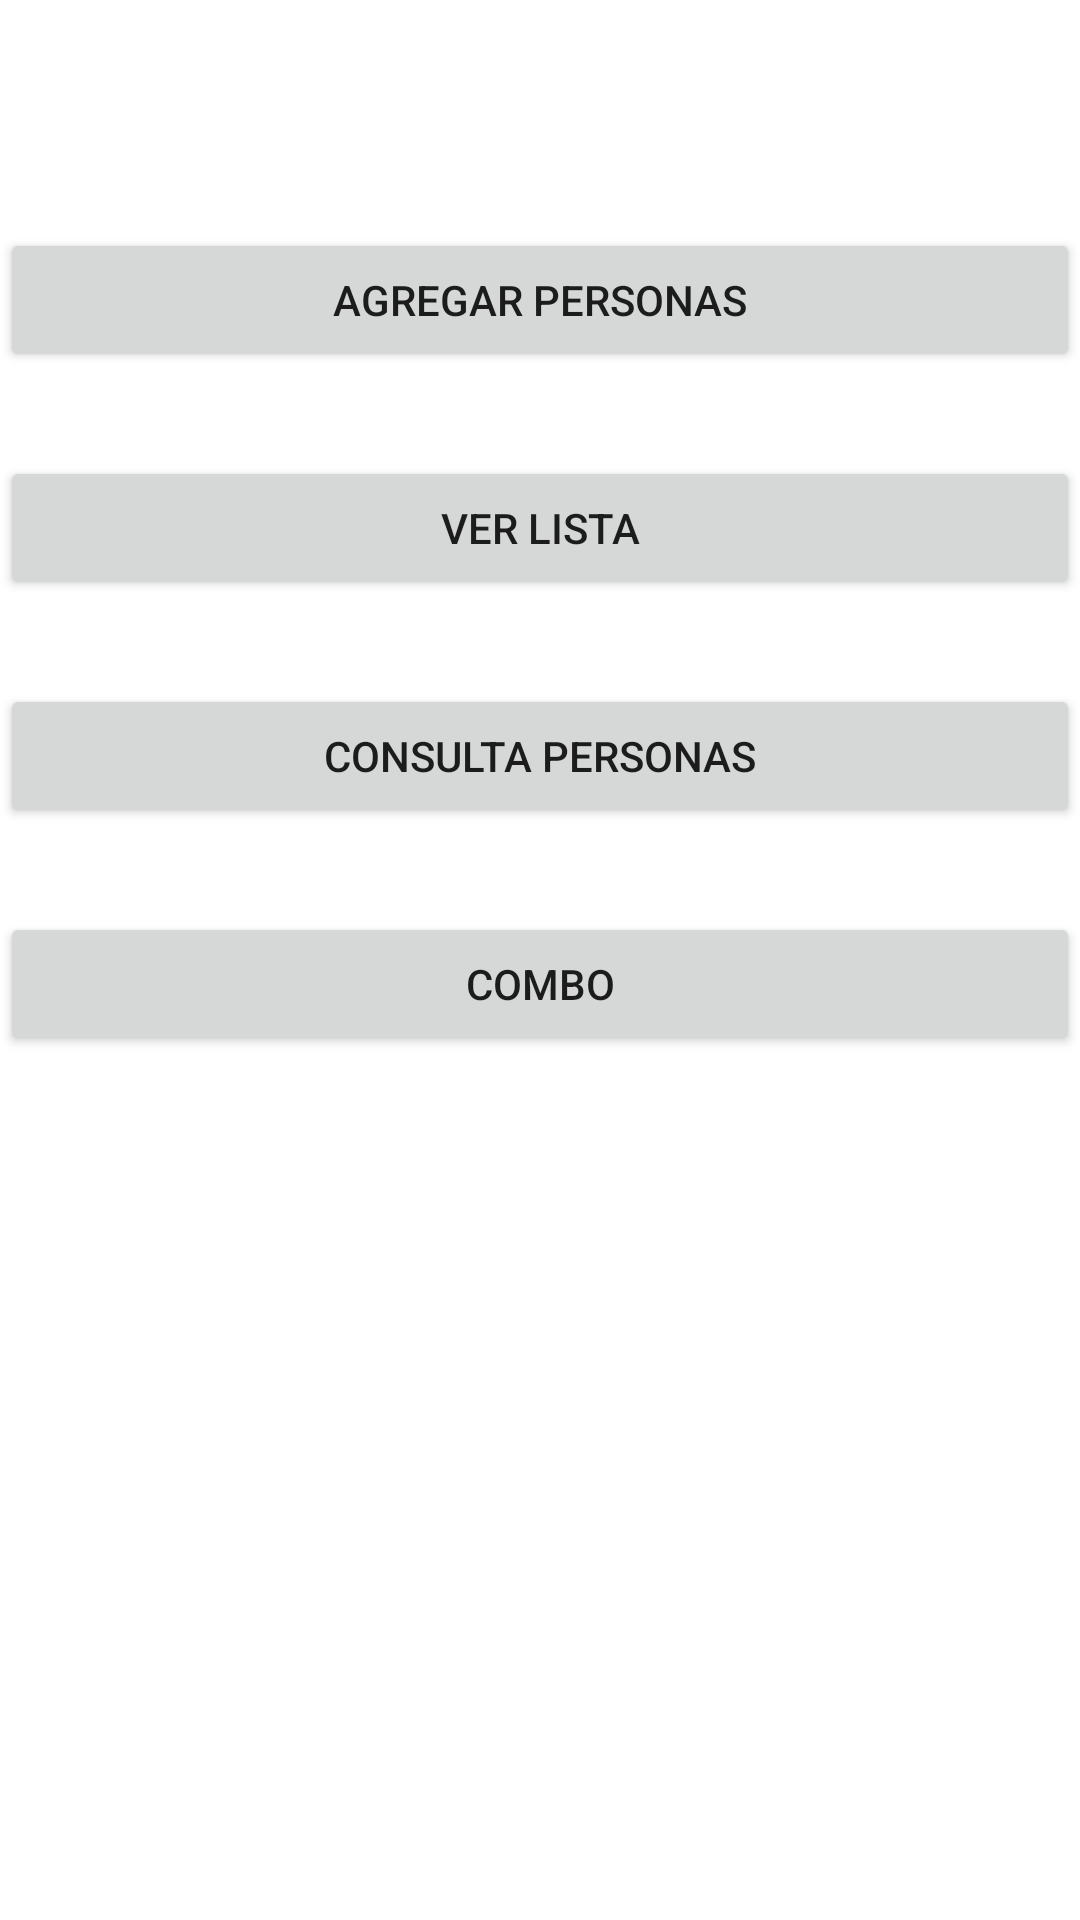

Android layout source for this screen:
<!-- AndroidManifest.xml: application theme Theme.PM01SQLite -->
<!-- res/layout/activity_main.xml -->
<?xml version="1.0" encoding="utf-8"?>
<androidx.constraintlayout.widget.ConstraintLayout xmlns:android="http://schemas.android.com/apk/res/android"
    xmlns:app="http://schemas.android.com/apk/res-auto"
    xmlns:tools="http://schemas.android.com/tools"
    android:layout_width="match_parent"
    android:layout_height="match_parent"
    tools:context=".MainActivity">

    <Button
        android:id="@+id/btnadd"
        android:layout_width="0dp"
        android:layout_height="wrap_content"
        android:layout_marginTop="76dp"
        android:text="Agregar Personas"
        app:layout_constraintEnd_toEndOf="parent"
        app:layout_constraintHorizontal_bias="0.0"
        app:layout_constraintStart_toStartOf="parent"
        app:layout_constraintTop_toTopOf="parent" />

    <Button
        android:id="@+id/btnLista"
        android:layout_width="0dp"
        android:layout_height="wrap_content"
        android:layout_marginTop="28dp"
        android:text="Ver Lista"
        app:layout_constraintEnd_toEndOf="parent"
        app:layout_constraintHorizontal_bias="0.0"
        app:layout_constraintStart_toStartOf="parent"
        app:layout_constraintTop_toBottomOf="@+id/btnadd" />

    <Button
        android:id="@+id/btnCunsulta"
        android:layout_width="0dp"
        android:layout_height="wrap_content"
        android:layout_marginTop="28dp"
        android:text="Consulta Personas"
        app:layout_constraintEnd_toEndOf="parent"
        app:layout_constraintHorizontal_bias="0.0"
        app:layout_constraintStart_toStartOf="parent"
        app:layout_constraintTop_toBottomOf="@+id/btnLista" />

    <Button
        android:id="@+id/btncombo"
        android:layout_width="0dp"
        android:layout_height="wrap_content"
        android:layout_marginTop="28dp"
        android:text="Combo"
        app:layout_constraintEnd_toEndOf="parent"
        app:layout_constraintHorizontal_bias="0.498"
        app:layout_constraintStart_toStartOf="parent"
        app:layout_constraintTop_toBottomOf="@+id/btnCunsulta" />


</androidx.constraintlayout.widget.ConstraintLayout>
<!-- resources referenced by this layout -->
<resources>
  <style name="Theme.PM01SQLite" parent="Theme.MaterialComponents.DayNight.DarkActionBar">
          
          <item name="colorPrimary">@color/purple_500</item>
          <item name="colorPrimaryVariant">@color/purple_700</item>
          <item name="colorOnPrimary">@color/white</item>
          
          <item name="colorSecondary">@color/teal_200</item>
          <item name="colorSecondaryVariant">@color/teal_700</item>
          <item name="colorOnSecondary">@color/black</item>
          
          <item name="android:statusBarColor" tools:targetApi="l">?attr/colorPrimaryVariant</item>
          
      </style>
  <!-- not gathered from this repository: default colours our renderer supplied (Android Studio template values) -->
  <color name="purple_500">#FF6200EE</color>
  <color name="purple_700">#FF3700B3</color>
  <color name="teal_200">#FF03DAC5</color>
  <color name="teal_700">#FF018786</color>
  <color name="black">#FF000000</color>
  <color name="white">#FFFFFFFF</color>
</resources>
